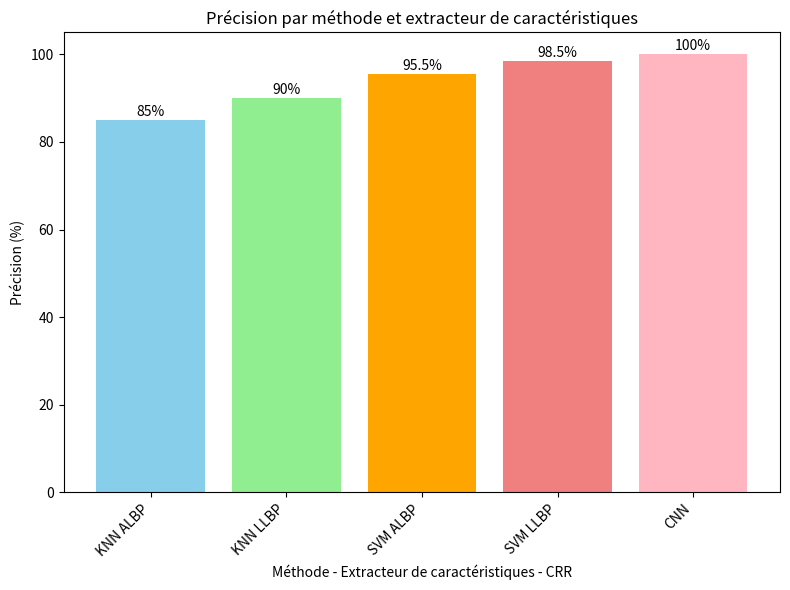

Generate this figure with matplotlib:
import matplotlib.pyplot as plt

# Données
methods = ['KNN ALBP', 'KNN LLBP', 'SVM ALBP', 'SVM LLBP', 'CNN']
accuracies = [85, 90, 95.50, 98.50, 100]
colors = ['skyblue', 'lightgreen', 'orange', 'lightcoral', 'lightpink']

# Plot
plt.figure(figsize=(8, 6))
bars = plt.bar(methods, accuracies, color=colors)
plt.title('Précision par méthode et extracteur de caractéristiques')
plt.xlabel('Méthode - Extracteur de caractéristiques - CRR')
plt.ylabel('Précision (%)')

# Ajouter des annotations
for bar, accuracy in zip(bars, accuracies):
    plt.text(bar.get_x() + bar.get_width() / 2, bar.get_height() + 1, f'{accuracy}%', ha='center')

plt.ylim(0, 105)  # Limiter l'axe y entre 0 et 105 pour une meilleure visualisation
plt.xticks(rotation=45, ha='right')
plt.tight_layout()
plt.show()
